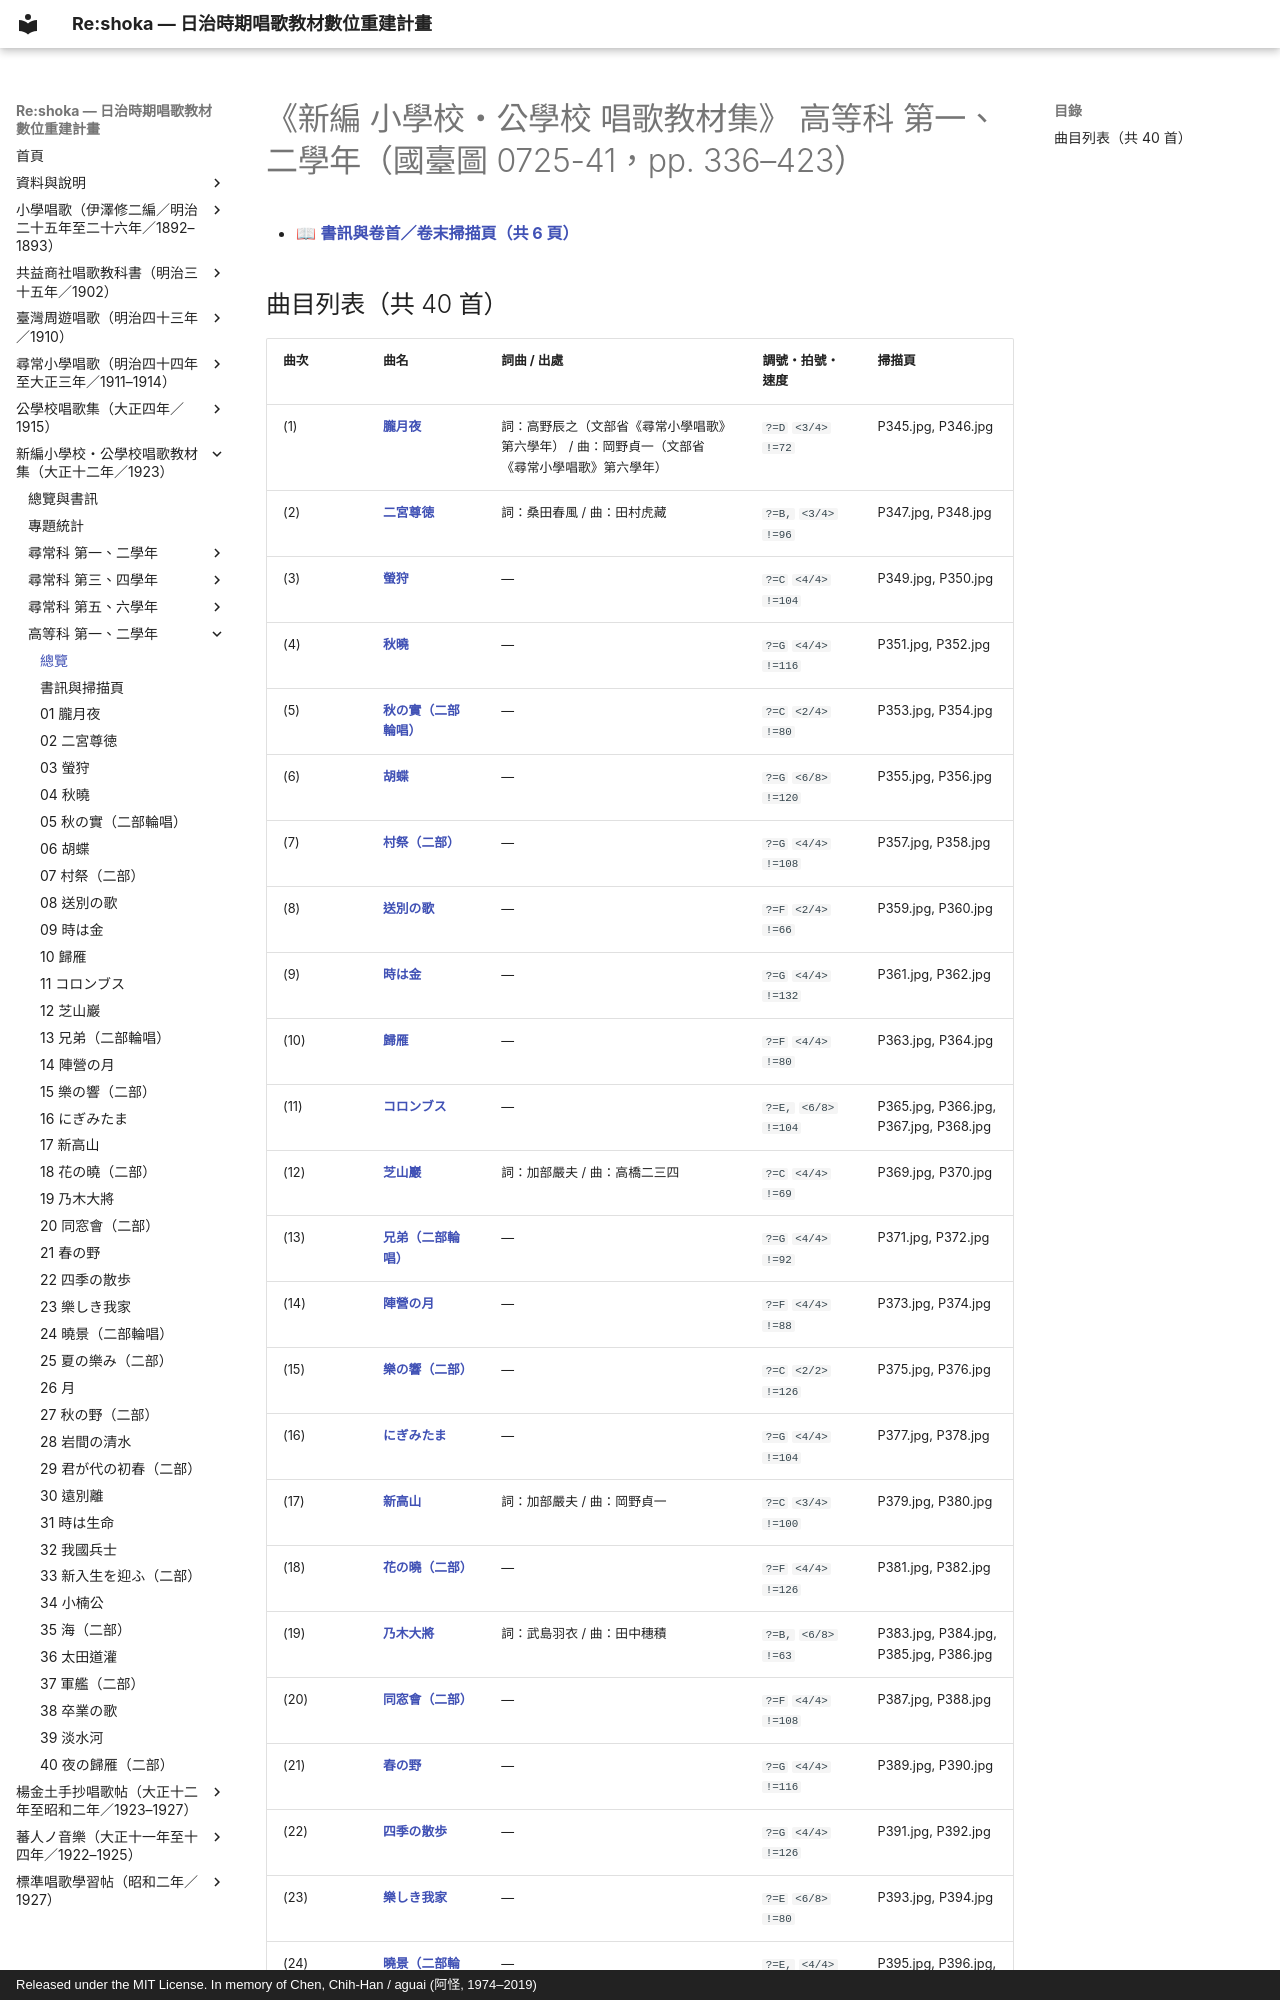

repository: TMDLang/reshoka · page: shoka_kyozai_shu_1923/koto_1_2/index.html · generator: mkdocs · copyright: Released under the MIT License. In memory of Chen, Chih-Han / aguai (阿怪, 1974–2019)

---
title: "《新編 小學校・公學校 唱歌教材集》 高等科 第一、二學年（國臺圖 0725-41，pp. 336–423）（共 40 首曲目總覽與線上試聽）"
description: "日治時期臺灣《新編 小學校・公學校 唱歌教材集》 高等科 第一、二學年（國臺圖 0725-41，pp. 336–423）全冊數位化曲目總覽（共 40 首），提供線上試聽雙手鋼琴伴奏 MP3、閱讀五線譜與 TMD 樂譜、檢索歌詞及原書掃描圖檔。"
image: "0_book_info/P344.jpg"
---

# 《新編 小學校・公學校 唱歌教材集》 高等科 第一、二學年（國臺圖 0725-41，pp. 336–423）

- 📖 **[書訊與卷首／卷末掃描頁（共 6 頁）](0_book_info/index.md)**
